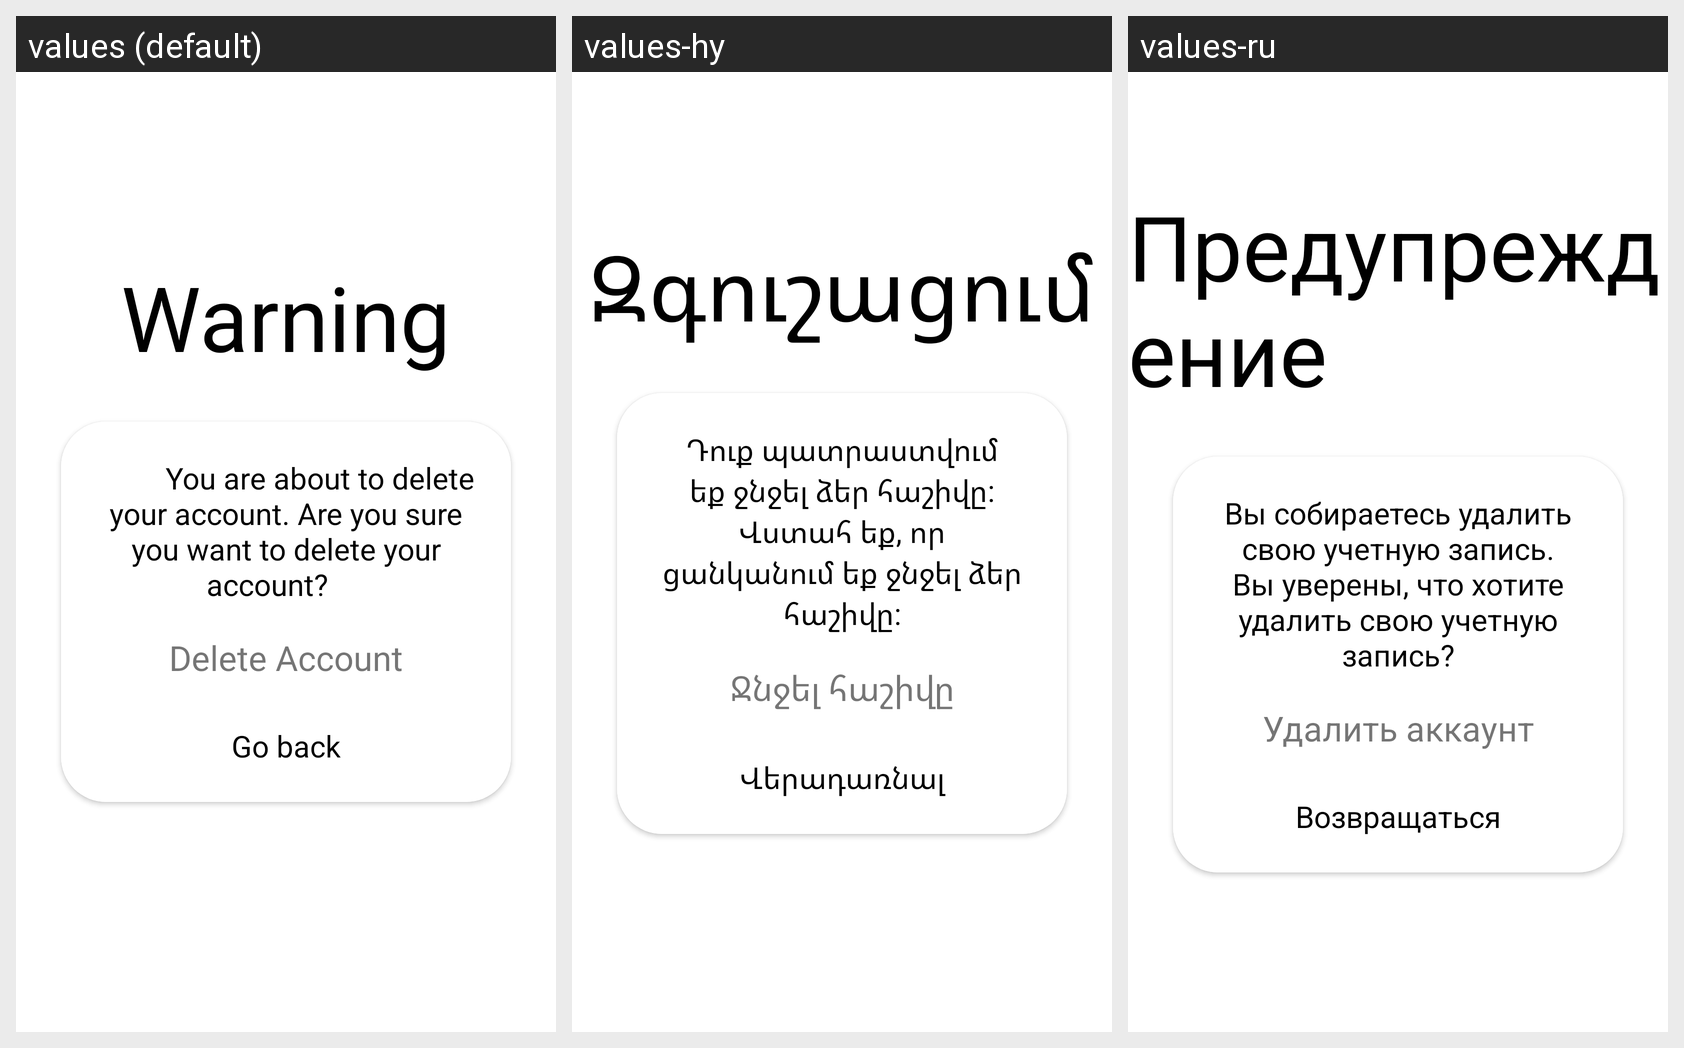

Here is an Android app screen in its default locale and in the app's own translations. Write out the translated-string differences for the strings that appear on this screen.
Android screen res/layout/activity_delete_account.xml rendered under 3 locales, left to right: values (default), values-hy, values-ru. Device: Nexus 5 (rendered at 1080×1920; each locale shown at half size, 540×960, under a caption strip naming it); theme Theme.Buy4all4.
Strings drawn on this screen, with the default value and each locale's value (text and hints the layout hard-codes, and strings that could not be matched under every locale, appear in the picture but are not listed):

warning
  values: Warning
  values-hy: Զգուշացում
  values-ru: Предупреждение

you_are_about_to_delete_your_account_are_you_sure_you_want_to_delete_your_account
  values:          You are about to delete your account. Are you sure you want to delete your account?     
  values-hy: Դուք պատրաստվում եք ջնջել ձեր հաշիվը: Վստահ եք, որ ցանկանում եք ջնջել ձեր հաշիվը:
  values-ru: Вы собираетесь удалить свою учетную запись. Вы уверены, что хотите удалить свою учетную запись?

delete_account
  values: Delete Account
  values-hy: Ջնջել հաշիվը
  values-ru: Удалить аккаунт

go_backda
  values: Go back
  values-hy: Վերադառնալ
  values-ru: Возвращаться
